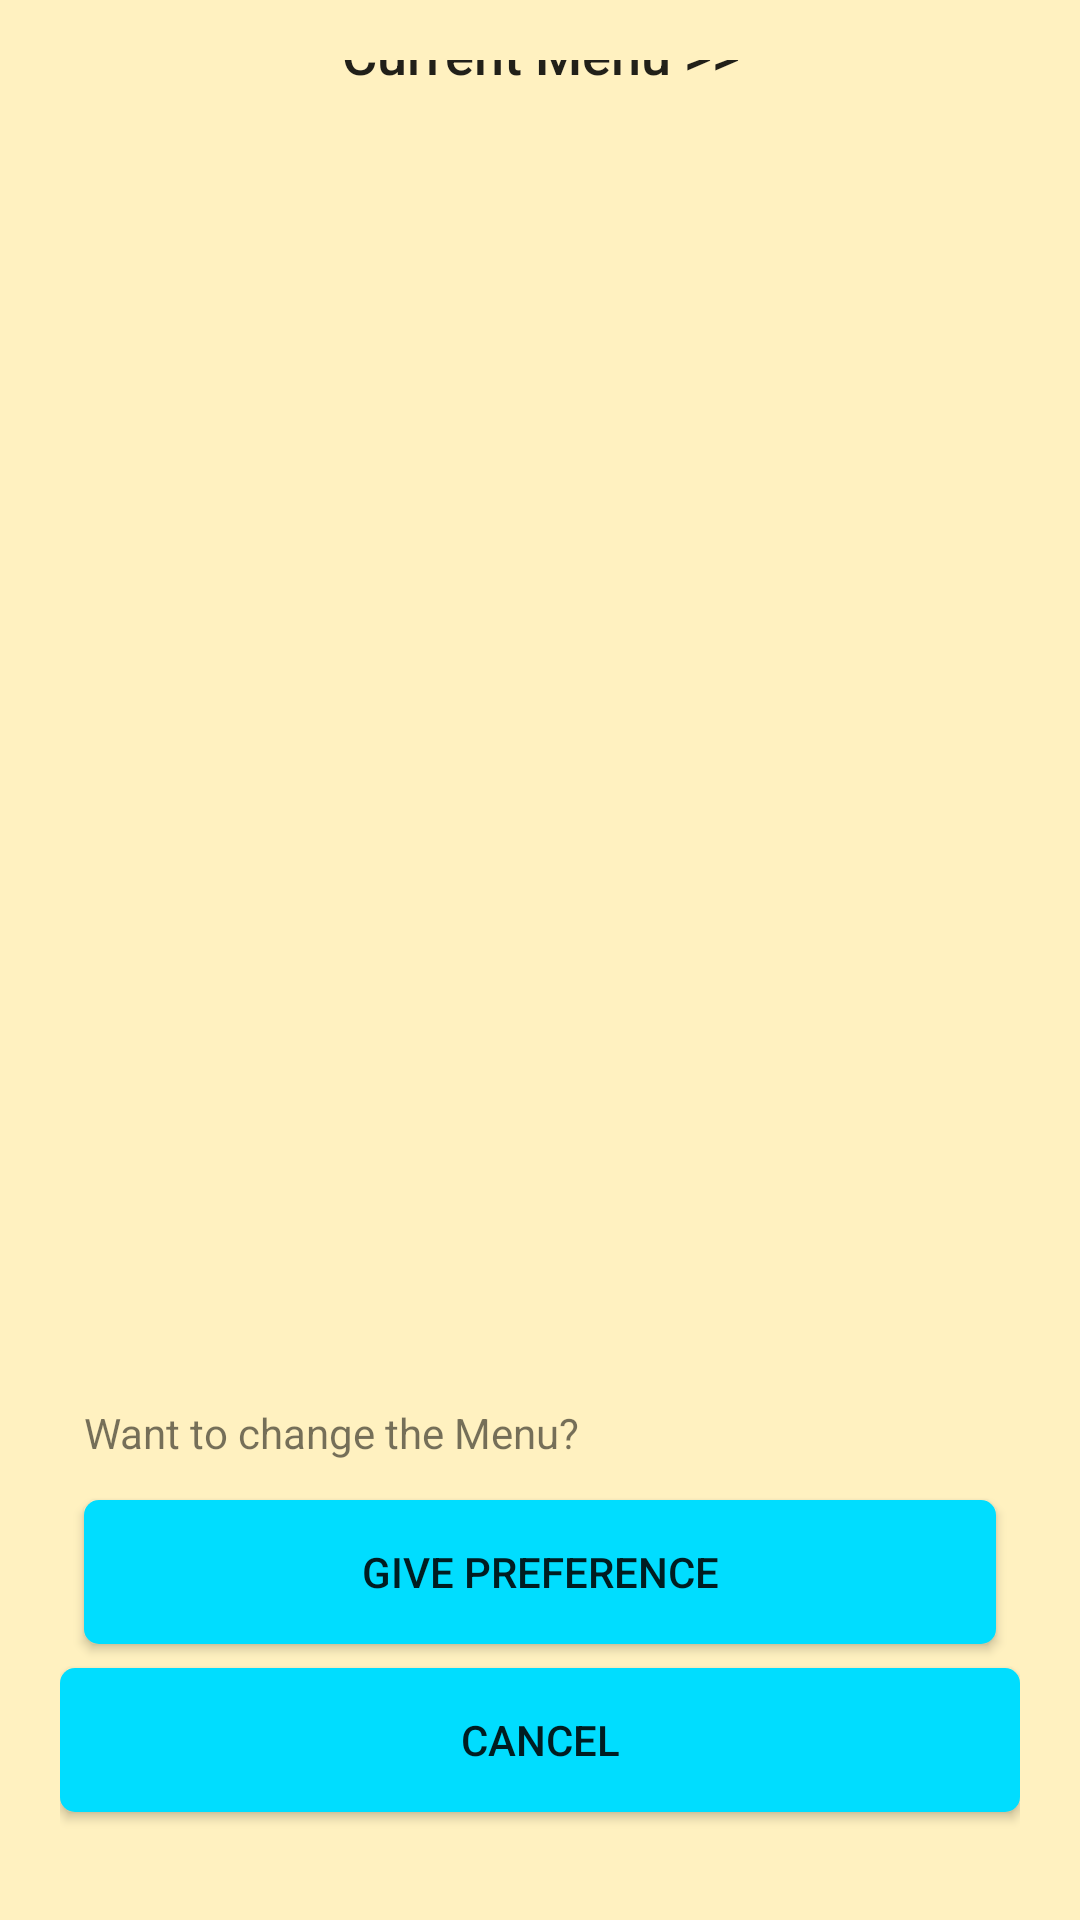

Layout XML and referenced resources for this Android screen:
<!-- AndroidManifest.xml: application theme AppTheme -->
<!-- res/layout/activity_menu.xml -->
<?xml version="1.0" encoding="utf-8"?>
<android.support.constraint.ConstraintLayout xmlns:android="http://schemas.android.com/apk/res/android"
    xmlns:app="http://schemas.android.com/apk/res-auto"
    xmlns:tools="http://schemas.android.com/tools"
    android:layout_width="match_parent"
    android:layout_height="match_parent"
    tools:context="com.tootcat.ceghostel.Menu"
    android:padding="20dp">

    <TextView
        android:id="@+id/textView5"
        android:layout_width="0dp"
        android:layout_height="wrap_content"
        android:layout_marginLeft="8dp"
        android:layout_marginRight="8dp"
        android:layout_marginTop="-15dp"
        android:text="Current Menu >>"
        android:textAlignment="center"
        android:textAppearance="@style/TextAppearance.AppCompat.Body2"
        android:textSize="18sp"
        app:layout_constraintLeft_toLeftOf="parent"
        app:layout_constraintRight_toRightOf="parent"
        app:layout_constraintTop_toTopOf="parent"
        android:layout_marginStart="8dp"
        android:layout_marginEnd="8dp" />

    <ScrollView
        android:layout_width="0dp"
        android:layout_height="0dp"
        android:layout_marginLeft="8dp"
        app:layout_constraintLeft_toLeftOf="parent"
        android:layout_marginRight="8dp"
        app:layout_constraintRight_toRightOf="parent"
        android:layout_marginTop="0dp"
        app:layout_constraintTop_toBottomOf="@+id/textView5"
        android:layout_marginBottom="8dp"
        app:layout_constraintBottom_toTopOf="@+id/textView6">

        <LinearLayout
            android:layout_width="match_parent"
            android:layout_height="match_parent"
            android:orientation="vertical" >

            <TextView
                android:id="@+id/tCurrentMenu"
                android:layout_width="match_parent"
                android:layout_height="wrap_content"
                android:layout_marginBottom="13dp"
                android:layout_marginLeft="8dp"
                android:layout_marginRight="8dp"
                android:textAppearance="@style/TextAppearance.AppCompat.Body1"
                app:layout_constraintBottom_toTopOf="@+id/bPreference"
                app:layout_constraintLeft_toLeftOf="parent"
                app:layout_constraintRight_toRightOf="parent" />

        </LinearLayout>


    </ScrollView>

    <Button
        android:id="@+id/bPreference"
        android:layout_width="match_parent"
        android:layout_height="wrap_content"
        android:layout_marginBottom="8dp"
        android:layout_marginLeft="8dp"
        android:layout_marginRight="8dp"
        android:background="@layout/button_xml"
        android:text="Give preference"
        app:layout_constraintBottom_toTopOf="@+id/bCancel"
        app:layout_constraintLeft_toLeftOf="parent"
        app:layout_constraintRight_toRightOf="parent" />

    <TextView
        android:id="@+id/textView6"
        android:layout_width="0dp"
        android:layout_height="wrap_content"
        android:layout_marginBottom="13dp"
        android:layout_marginLeft="8dp"
        android:layout_marginRight="8dp"
        android:text="Want to change the Menu?"
        app:layout_constraintBottom_toTopOf="@+id/bPreference"
        app:layout_constraintLeft_toLeftOf="parent"
        app:layout_constraintRight_toRightOf="parent" />

    <Button
        android:id="@+id/bCancel"
        android:layout_width="0dp"
        android:layout_height="wrap_content"
        android:layout_marginBottom="16dp"
        android:background="@layout/button_xml"
        android:text="Cancel"
        app:layout_constraintBottom_toBottomOf="parent"
        app:layout_constraintLeft_toLeftOf="parent"
        app:layout_constraintRight_toRightOf="parent" />

</android.support.constraint.ConstraintLayout>
<!-- res/layout/button_xml.xml (included above) -->
<?xml version="1.0" encoding="utf-8"?>
<selector xmlns:android="http://schemas.android.com/apk/res/android">
    <item android:state_pressed="true" >
        <shape xmlns:android="http://schemas.android.com/apk/res/android">
            <corners android:radius="5dp" />
            <solid android:color="@android:color/holo_blue_bright" />
        </shape>
    </item>
    <item >
        <shape xmlns:android="http://schemas.android.com/apk/res/android">
            <corners android:radius="5dp" />
            <solid android:color="@android:color/holo_blue_bright" />
        </shape>
    </item>
</selector>
<!-- resources referenced by this layout -->
<resources>
  <style name="AppTheme" parent="Theme.AppCompat.Light.NoActionBar">
          
          <item name="colorPrimary">@android:color/holo_blue_bright</item>
          <item name="colorPrimaryDark">@android:color/holo_blue_dark</item>
          <item name="colorAccent">@android:color/holo_blue_dark</item>
          <item name="android:colorBackground">@color/background</item>
          <item name="android:windowBackground">?android:attr/colorBackground</item>
          <item name="android:textColorPrimaryInverse">@color/colorAccent</item>
          <item name="android:textColorSecondaryInverse">@color/colorAccent</item>
          <item name="android:textColorSecondary">@color/colorAccent</item>
      </style>
  <color name="background">#fff1c0</color>
  <color name="colorAccent">#000000</color>
</resources>
